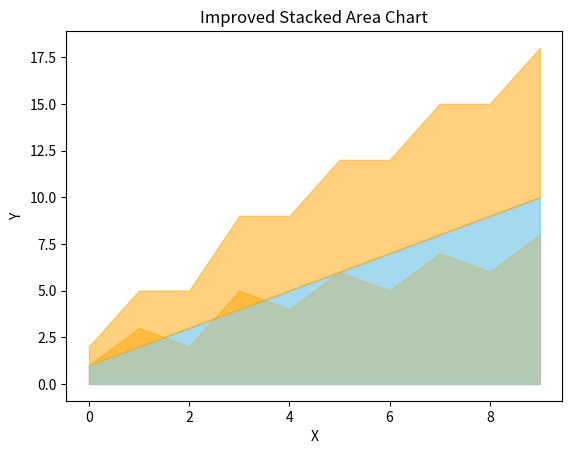

Recreate this plot in Python.
import matplotlib

print(matplotlib.__version__)

import matplotlib.pyplot as plt
import numpy as np

# Generate data
x = np.arange(0, 10, 1)
#Crea un arreglo de 0 a 10 con paso de 1
y1 = np.array([1, 2, 3, 4, 5, 6, 7, 8, 9, 10])
#Crea un arreglo de 1 a 10
y2 = np.array([1, 3, 2, 5, 4, 6, 5, 7, 6, 8])
#Crea un arreglo en desordenado

plt.fill_between(x, y1, color='skyblue', alpha=0.5)
#fill_between rellena el area entre dos curvas
plt.fill_between(x, y2, color='orange', alpha=0.5)
plt.title("Gráfico de áreas apiladas engañoso")
plt.xlabel("X")
plt.ylabel("Y")
plt.show()

# Improved area chart with non-overlapping areas
plt.fill_between(x, y1, color='skyblue', alpha=0.5)
plt.fill_between(x, y1 + y2, y1, color='orange', alpha=0.5)
#fill_between ahora rellena el área entre y1 y la suma de y1 + y2
plt.title("Improved Stacked Area Chart")
plt.xlabel("X")
plt.ylabel("Y")
plt.show()
